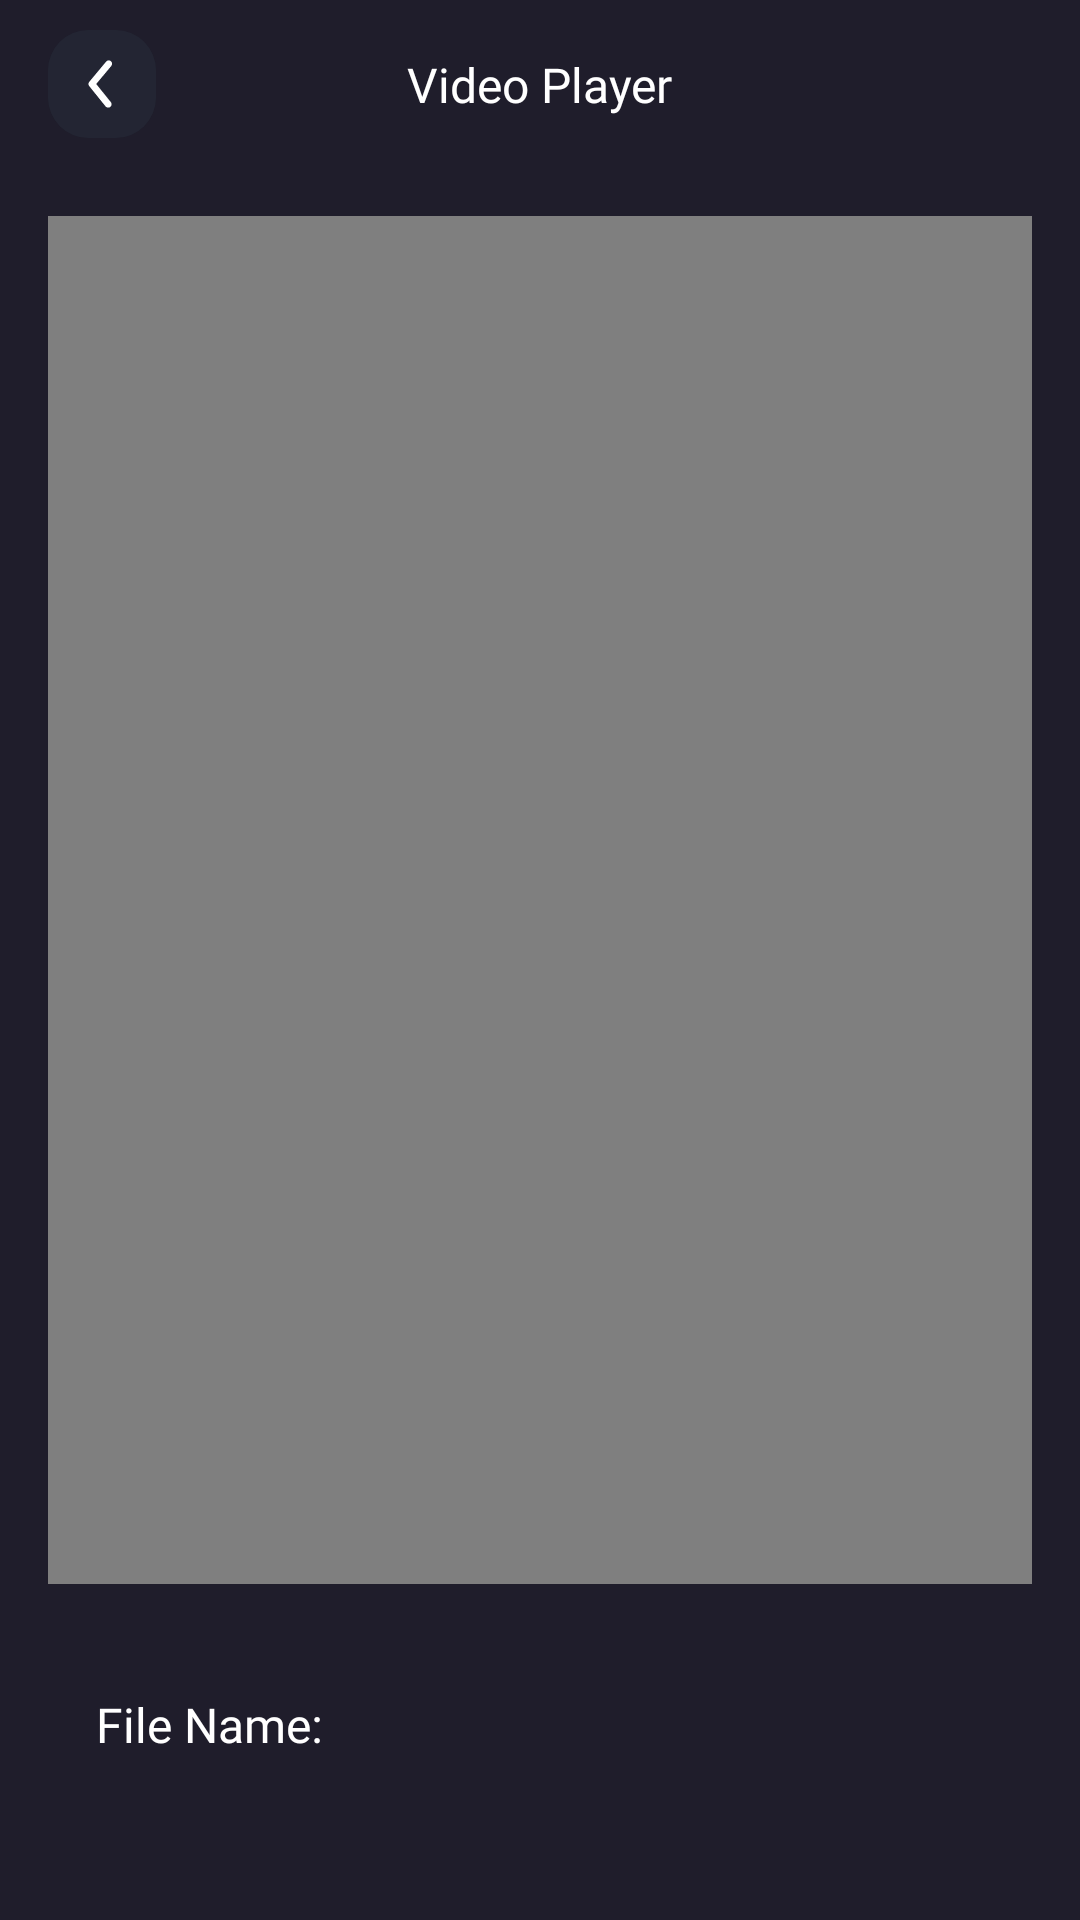

Reconstruct the res/layout file that produces this screen, plus the resources it refers to.
<!-- AndroidManifest.xml: application theme Theme.XMedia -->
<!-- res/layout/fragment_video_player.xml -->
<?xml version="1.0" encoding="utf-8"?>
<androidx.constraintlayout.widget.ConstraintLayout xmlns:android="http://schemas.android.com/apk/res/android"
    xmlns:app="http://schemas.android.com/apk/res-auto"
    xmlns:tools="http://schemas.android.com/tools"
    android:layout_width="match_parent"
    android:layout_height="match_parent"
    android:background="@color/colorXMediaPrimaryDark">

    <androidx.constraintlayout.widget.ConstraintLayout
        android:id="@+id/layoutToolbar"
        android:layout_width="match_parent"
        android:layout_height="?attr/actionBarSize"
        android:elevation="4dp"
        app:layout_constraintEnd_toEndOf="parent"
        app:layout_constraintEnd_toStartOf="parent"
        app:layout_constraintStart_toStartOf="parent"
        app:layout_constraintTop_toTopOf="parent">

        <ImageView
            android:id="@+id/imageViewBackButton"
            android:layout_width="36dp"
            android:layout_height="36dp"
            android:layout_marginStart="16dp"
            android:contentDescription="@string/back_icon_desc"
            android:src="@drawable/ic_back"
            app:layout_constraintBottom_toBottomOf="parent"
            app:layout_constraintStart_toStartOf="parent"
            app:layout_constraintTop_toTopOf="parent" />

        <TextView
            android:id="@+id/tvTitle"
            style="@style/home_text_style_semi_bold"
            android:layout_width="wrap_content"
            android:layout_height="wrap_content"
            android:text="@string/video_player"
            android:textColor="@color/white"
            android:textSize="16sp"
            app:layout_constraintBottom_toBottomOf="parent"
            app:layout_constraintEnd_toStartOf="@+id/imageViewUpload"
            app:layout_constraintStart_toEndOf="@+id/imageViewBackButton"
            app:layout_constraintTop_toTopOf="parent" />

        <ImageView
            android:id="@+id/imageViewUpload"
            android:layout_width="36dp"
            android:layout_height="36dp"
            android:layout_marginEnd="16dp"
            android:contentDescription="@string/upload_icon_desc"
            android:src="@drawable/ic_cloud_upload"
            app:layout_constraintBottom_toBottomOf="parent"
            app:layout_constraintEnd_toEndOf="parent"
            app:layout_constraintTop_toTopOf="parent"
            app:tint="@color/white" />

    </androidx.constraintlayout.widget.ConstraintLayout>

    <androidx.constraintlayout.widget.ConstraintLayout
        android:layout_width="0dp"
        android:layout_height="0dp"
        android:layout_marginStart="16dp"
        android:layout_marginTop="16dp"
        android:layout_marginEnd="16dp"
        android:layout_marginBottom="16dp"
        app:layout_constraintBottom_toTopOf="@+id/guideline3"
        app:layout_constraintEnd_toEndOf="parent"
        app:layout_constraintStart_toStartOf="parent"
        app:layout_constraintTop_toBottomOf="@+id/layoutToolbar">

        <VideoView
            android:id="@+id/videoViewLocal"
            android:layout_width="0dp"
            android:layout_height="0dp"
            app:layout_constraintBottom_toBottomOf="parent"
            app:layout_constraintEnd_toEndOf="parent"
            app:layout_constraintStart_toStartOf="parent"
            app:layout_constraintTop_toTopOf="parent"
            app:tint="@color/colorXMediaGrey" />
    </androidx.constraintlayout.widget.ConstraintLayout>

    <androidx.constraintlayout.widget.Guideline
        android:id="@+id/guideline3"
        android:layout_width="0dp"
        android:layout_height="0dp"
        android:orientation="horizontal"
        app:layout_constraintBottom_toBottomOf="parent"
        app:layout_constraintEnd_toEndOf="parent"
        app:layout_constraintGuide_percent="0.85"
        app:layout_constraintStart_toStartOf="parent"
        app:layout_constraintTop_toTopOf="parent" />

    <androidx.constraintlayout.widget.ConstraintLayout
        android:id="@+id/constraintVideoInfo"
        android:layout_width="match_parent"
        android:layout_height="wrap_content"
        android:layout_marginStart="32dp"
        android:layout_marginTop="12dp"
        app:layout_constraintEnd_toEndOf="parent"
        app:layout_constraintHorizontal_bias="1.0"
        app:layout_constraintStart_toStartOf="parent"
        app:layout_constraintTop_toBottomOf="@+id/guideline3">


        <TextView
            android:id="@+id/tvFileName"
            style="@style/home_text_style_semi_bold"
            android:layout_width="wrap_content"
            android:layout_height="wrap_content"
            android:layout_marginTop="8dp"
            android:layout_marginBottom="8dp"
            android:text="File Name: "
            android:textColor="@color/white"
            android:textSize="16sp"
            app:layout_constraintBottom_toTopOf="@+id/tvVideoDate"
            app:layout_constraintStart_toStartOf="parent"
            app:layout_constraintTop_toTopOf="parent"
            tools:text="File Name: " />

        <TextView
            android:id="@+id/tvVideoName"
            style="@style/home_text_style_semi_bold"
            android:layout_width="wrap_content"
            android:layout_height="wrap_content"
            android:textColor="@color/white"
            android:textSize="16sp"
            app:layout_constraintBottom_toBottomOf="@id/tvFileName"
            app:layout_constraintStart_toEndOf="@+id/tvFileName"
            app:layout_constraintTop_toTopOf="@id/tvFileName"
            tools:text="My Video" />

        <TextView
            android:id="@+id/tvVideoDate"
            style="@style/home_text_style_regular"
            android:layout_width="wrap_content"
            android:layout_height="wrap_content"
            android:textColor="@color/colorXMediaGrey"
            android:textSize="12sp"
            app:layout_constraintBottom_toBottomOf="parent"
            app:layout_constraintStart_toStartOf="parent"
            app:layout_constraintTop_toBottomOf="@id/tvFileName"
            tools:text="01/06/2022" />

    </androidx.constraintlayout.widget.ConstraintLayout>

    <ProgressBar
        android:id="@+id/progressBar"
        android:layout_width="wrap_content"
        android:layout_height="wrap_content"
        android:visibility="invisible"
        app:layout_constraintBottom_toBottomOf="parent"
        app:layout_constraintEnd_toEndOf="parent"
        app:layout_constraintStart_toStartOf="parent"
        app:layout_constraintTop_toBottomOf="@+id/layoutToolbar" />


</androidx.constraintlayout.widget.ConstraintLayout>
<!-- resources referenced by this layout -->
<resources>
  <color name="colorXMediaGrey">#92929D</color>
  <color name="colorXMediaPrimaryDark">#1F1D2B</color>
  <color name="white">#FFFFFFFF</color>
  <!-- drawable ic_back (drawable) -->
  <vector xmlns:android="http://schemas.android.com/apk/res/android"
      android:width="32dp"
      android:height="32dp"
      android:viewportWidth="32"
      android:viewportHeight="32">
    <path
        android:pathData="M12,0L20,0A12,12 0,0 1,32 12L32,20A12,12 0,0 1,20 32L12,32A12,12 0,0 1,0 20L0,12A12,12 0,0 1,12 0z"
        android:strokeAlpha="0.8"
        android:fillColor="#252836"
        android:fillAlpha="0.8"/>
    <path
        android:pathData="M17.83,23C17.6806,23.0005 17.533,22.9676 17.398,22.9035C17.263,22.8395 17.1441,22.7461 17.05,22.63L12.22,16.63C12.0729,16.4511 11.9925,16.2267 11.9925,15.995C11.9925,15.7634 12.0729,15.539 12.22,15.36L17.22,9.36C17.3898,9.1558 17.6337,9.0274 17.8981,9.003C18.1625,8.9786 18.4258,9.0603 18.63,9.23C18.8342,9.3998 18.9627,9.6437 18.987,9.9081C19.0114,10.1725 18.9297,10.4358 18.76,10.64L14.29,16L18.61,21.36C18.7323,21.5068 18.81,21.6856 18.8339,21.8751C18.8577,22.0647 18.8268,22.2571 18.7448,22.4296C18.6627,22.6021 18.5329,22.7475 18.3708,22.8486C18.2087,22.9497 18.021,23.0023 17.83,23Z"
        android:fillColor="#ffffff"/>
  </vector>
  <string name="back_icon_desc">Back icon</string>
  <string name="upload_icon_desc">Upload icon for Video Player</string>
  <string name="video_player">Video Player</string>
  <style name="home_text_style_regular">
          <item name="android:fontFamily">
              @font/montserrat_regular
          </item>
      </style>
  <style name="home_text_style_semi_bold">
          <item name="android:fontFamily">
              @font/montserrat_semi_bold
          </item>
      </style>
  <style name="Theme.XMedia" parent="Theme.MaterialComponents.DayNight.NoActionBar">
          
          <item name="colorPrimary">@color/colorXMediaPrimaryBlue</item>
          <item name="colorPrimaryVariant">@color/colorXMediaPrimaryDark</item>
          <item name="colorOnPrimary">@color/white</item>
          
          <item name="colorSecondary">@color/colorXMediaPrimaryBlue</item>
          <item name="colorSecondaryVariant">@color/colorXMediaSecondaryGreen</item>
          <item name="colorOnSecondary">@color/black</item>
          
          <item name="android:statusBarColor" tools:targetApi="l">?attr/colorPrimaryVariant</item>
          
  
          <item name="bottomNavigationStyle">@style/BottomNavigationViewStyle</item>
      </style>
  <color name="colorXMediaPrimaryBlue">#12CDD9</color>
  <color name="colorXMediaSecondaryGreen">#22B07D</color>
  <color name="black">#FF000000</color>
  <style name="BottomNavigationViewStyle" parent="Widget.MaterialComponents.BottomNavigationView.Colored">
          <item name="android:background">@color/colorXMediaPrimarySoftDark</item>
          <item name="itemTextColor">@color/bottom_nav_item_color</item>
          <item name="itemIconTint">@color/bottom_nav_item_color</item>
      </style>
  <color name="colorXMediaPrimarySoftDark">#252836</color>
</resources>
